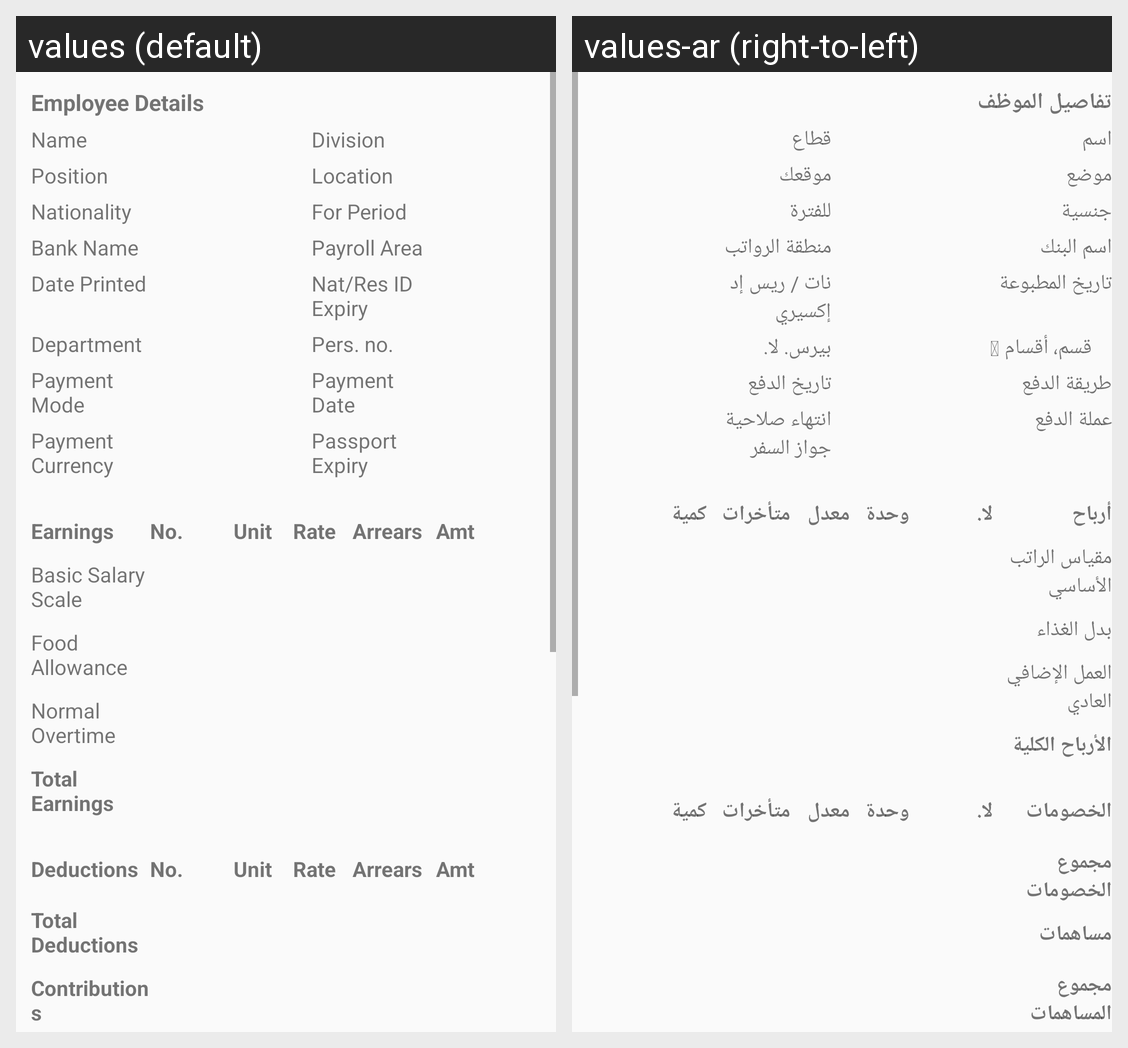

For this localized Android screen grid, give each drawn string resource with its value in every locale shown.
Android screen res/layout/pay_slip.xml rendered under 2 locales, left to right: values (default), values-ar (right-to-left). Device: Nexus 5 (rendered at 1080×1920; each locale shown at half size, 540×960, under a caption strip naming it); theme AppTheme.
Strings drawn on this screen, with the default value and each locale's value (text and hints the layout hard-codes, and strings that could not be matched under every locale, appear in the picture but are not listed):

emp_detail
  values: Employee Details
  values-ar: تفاصيل الموظف

emp_name
  values: Name
  values-ar: اسم

division
  values: Division
  values-ar: قطاع

position
  values: Position
  values-ar: موضع

location
  values: Location
  values-ar: موقعك

nation
  values: Nationality
  values-ar: جنسية

period
  values: For Period
  values-ar: للفترة

bank
  values: Bank Name
  values-ar: اسم البنك

payroll
  values: Payroll Area
  values-ar: منطقة الرواتب

date_prnt
  values: Date Printed
  values-ar: تاريخ المطبوعة

id_expir
  values: Nat/Res ID Expiry
  values-ar: نات / ريس إد إكسيري

dept
  values: Department
  values-ar:  قسم، أقسام

persn_no
  values: Pers. no.
  values-ar: بيرس. لا.

pay_mode
  values: Payment Mode
  values-ar: طريقة الدفع

pay_date
  values: Payment Date
  values-ar: تاريخ الدفع

pay_curr
  values: Payment Currency
  values-ar: عملة الدفع

passport_expir
  values: Passport Expiry
  values-ar: انتهاء صلاحية جواز السفر

earning
  values: Earnings
  values-ar: أرباح

number
  values: No.
  values-ar: لا.

unit
  values: Unit
  values-ar: وحدة

rate
  values: Rate
  values-ar: معدل

arrear
  values: Arrears
  values-ar: متأخرات

amount
  values: Amt
  values-ar: كمية

bss
  values: Basic Salary Scale
  values-ar: مقياس الراتب الأساسي

food_allownc
  values: Food Allowance
  values-ar: بدل الغذاء

overtime
  values: Normal Overtime
  values-ar: العمل الإضافي العادي

tot_earning
  values: Total Earnings
  values-ar: الأرباح الكلية

deduction
  values: Deductions
  values-ar: الخصومات

tot_deduction
  values: Total Deductions
  values-ar: مجموع الخصومات

contribution
  values: Contributions
  values-ar: مساهمات
